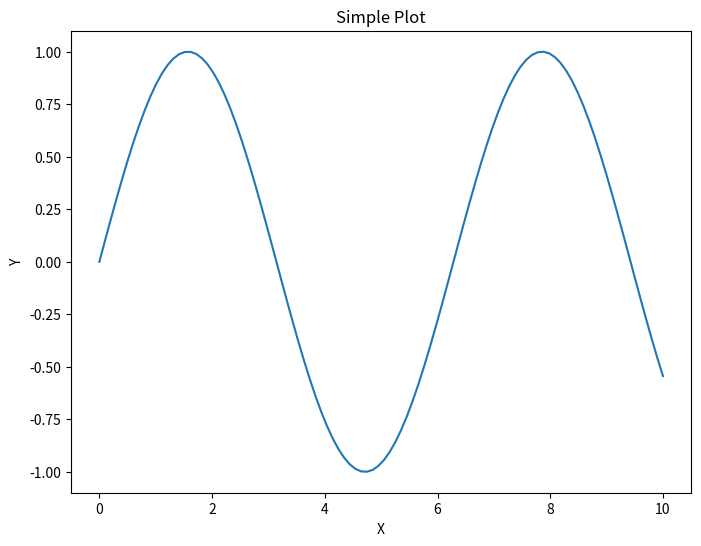

This chart was generated by the following Python code:
import matplotlib
matplotlib.use('Agg')
import matplotlib.pyplot as plt
import numpy as np

# 创建简单图形
x = np.linspace(0, 10, 100)
y = np.sin(x)

plt.figure(figsize=(8, 6))
plt.plot(x, y)
plt.title('Simple Plot')
plt.xlabel('X')
plt.ylabel('Y')

# 显示图形
plt.show()